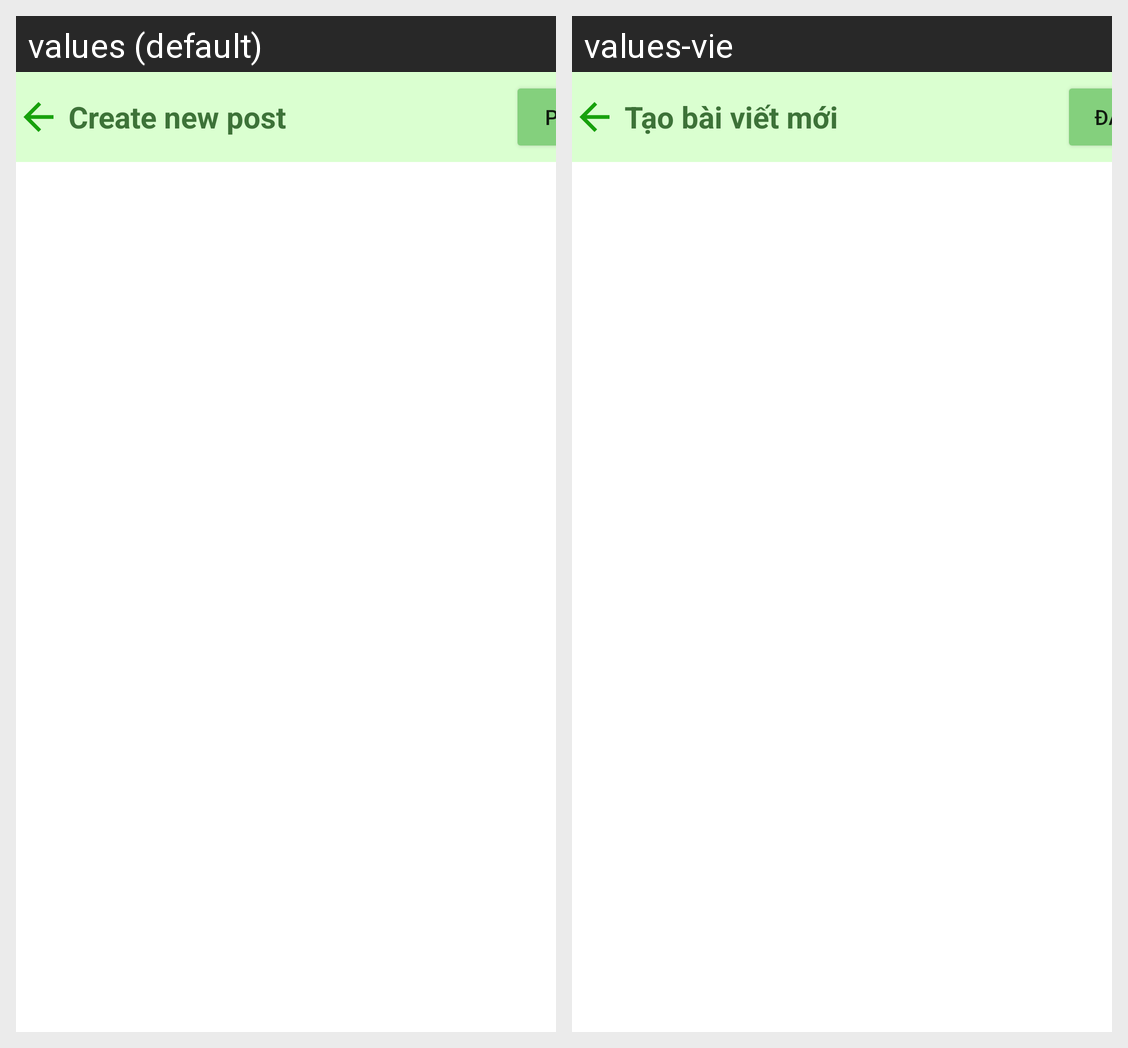

The same Android screen rendered under two of its app's locales, left to right. List the strings drawn on it with the default value and each locale's translation.
Android screen res/layout/activity_post.xml rendered under 2 locales, left to right: values (default), values-vie. Device: Nexus 5 (rendered at 1080×1920; each locale shown at half size, 540×960, under a caption strip naming it); theme Theme.HealthcareApp.
Strings drawn on this screen, with the default value and each locale's value (text and hints the layout hard-codes, and strings that could not be matched under every locale, appear in the picture but are not listed):

createnewP
  values: Create new post
  values-vie: Tạo bài viết mới

post
  values: Post
  values-vie: Đăng
